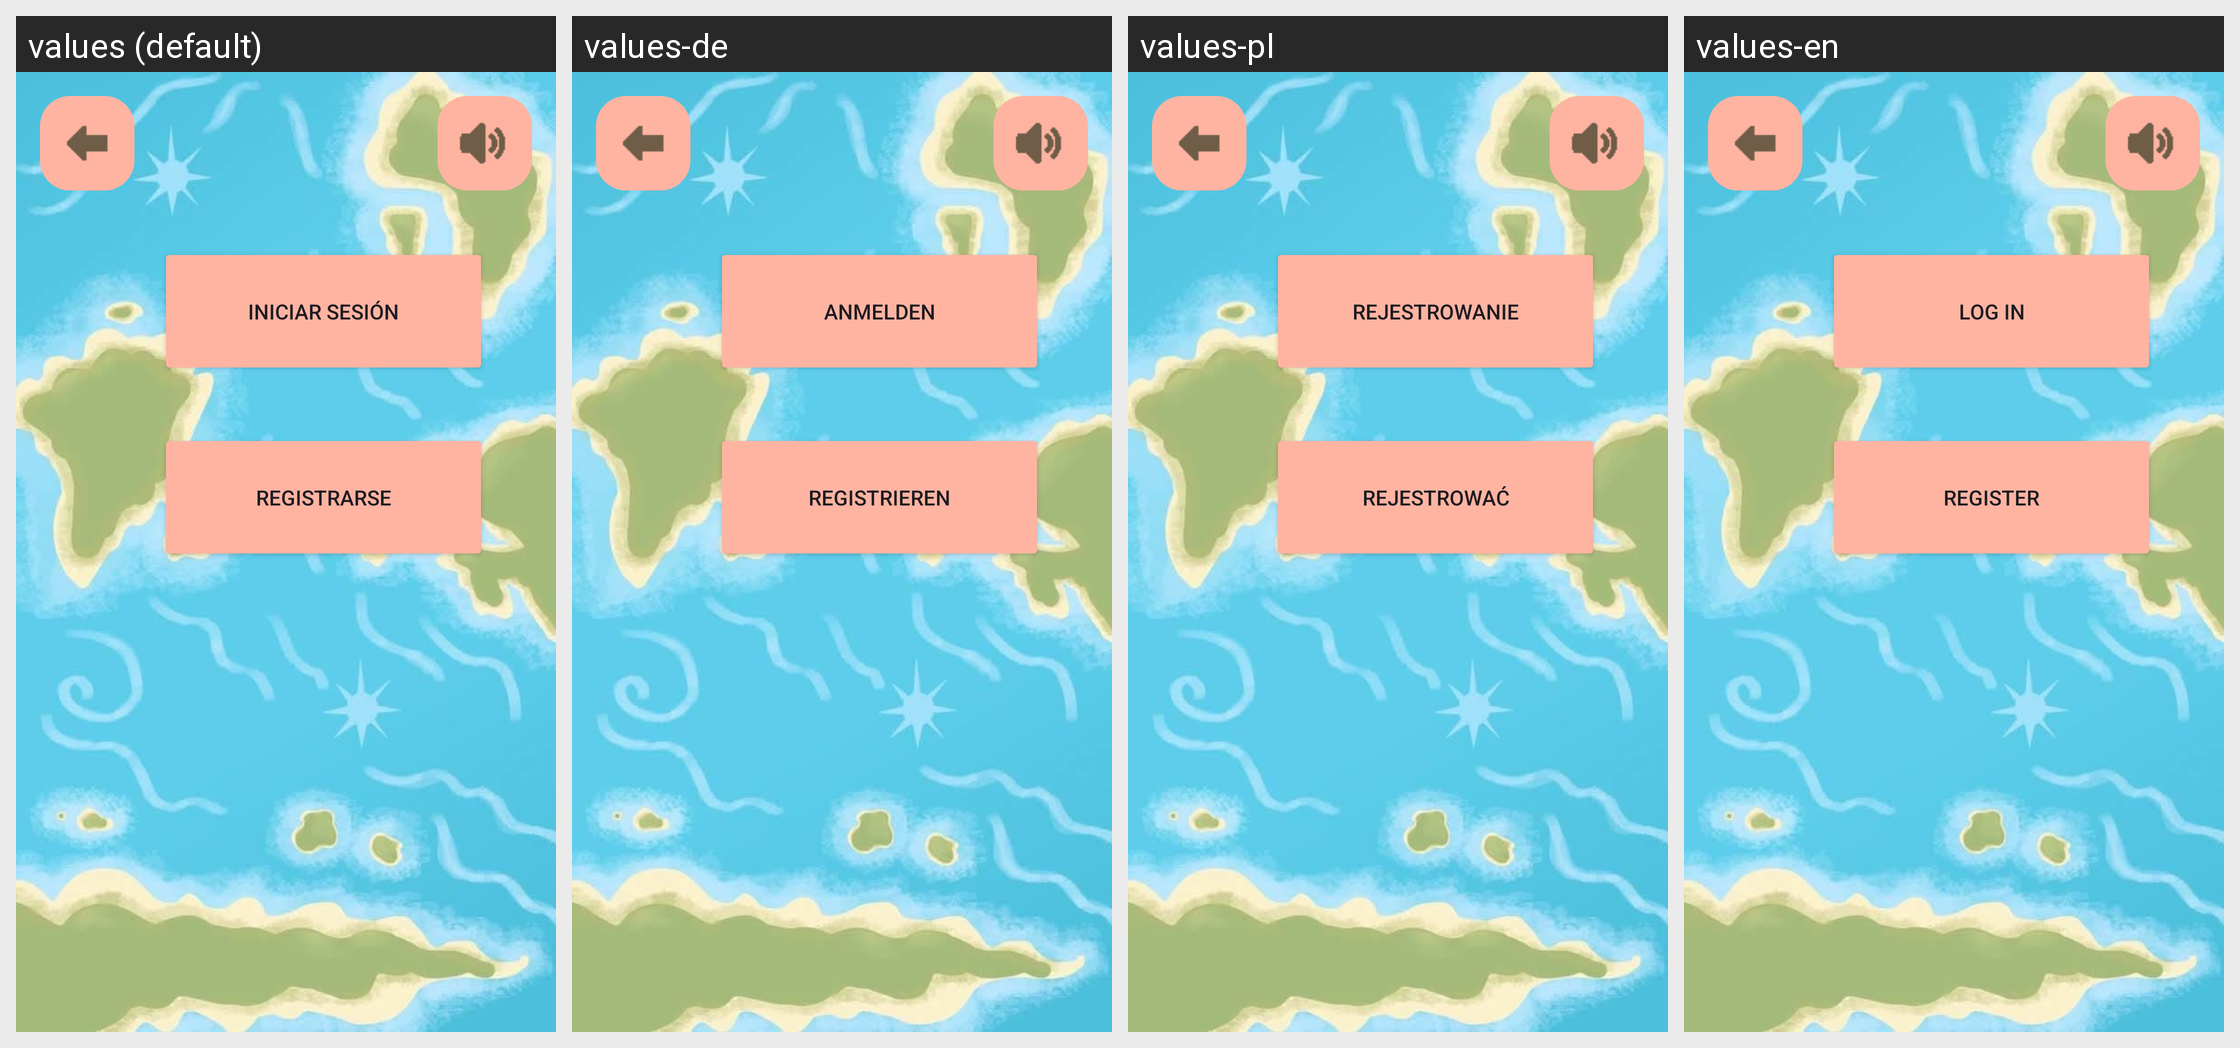

Locale-by-locale string values for the Android screen shown in this grid:
Android screen res/layout/activity_profile_menu_nl.xml rendered under 4 locales, left to right: values (default), values-de, values-pl, values-en. Device: Nexus 5 (rendered at 1080×1920; each locale shown at half size, 540×960, under a caption strip naming it); theme Base.Theme.ProjectErato.
Strings drawn on this screen, with the default value and each locale's value (text and hints the layout hard-codes, and strings that could not be matched under every locale, appear in the picture but are not listed):

iniciar_sesion
  values: Iniciar sesión
  values-de: Anmelden
  values-pl: Rejestrowanie
  values-en: Log in

registrarse
  values: Registrarse
  values-de: Registrieren
  values-pl: Rejestrować
  values-en: Register
